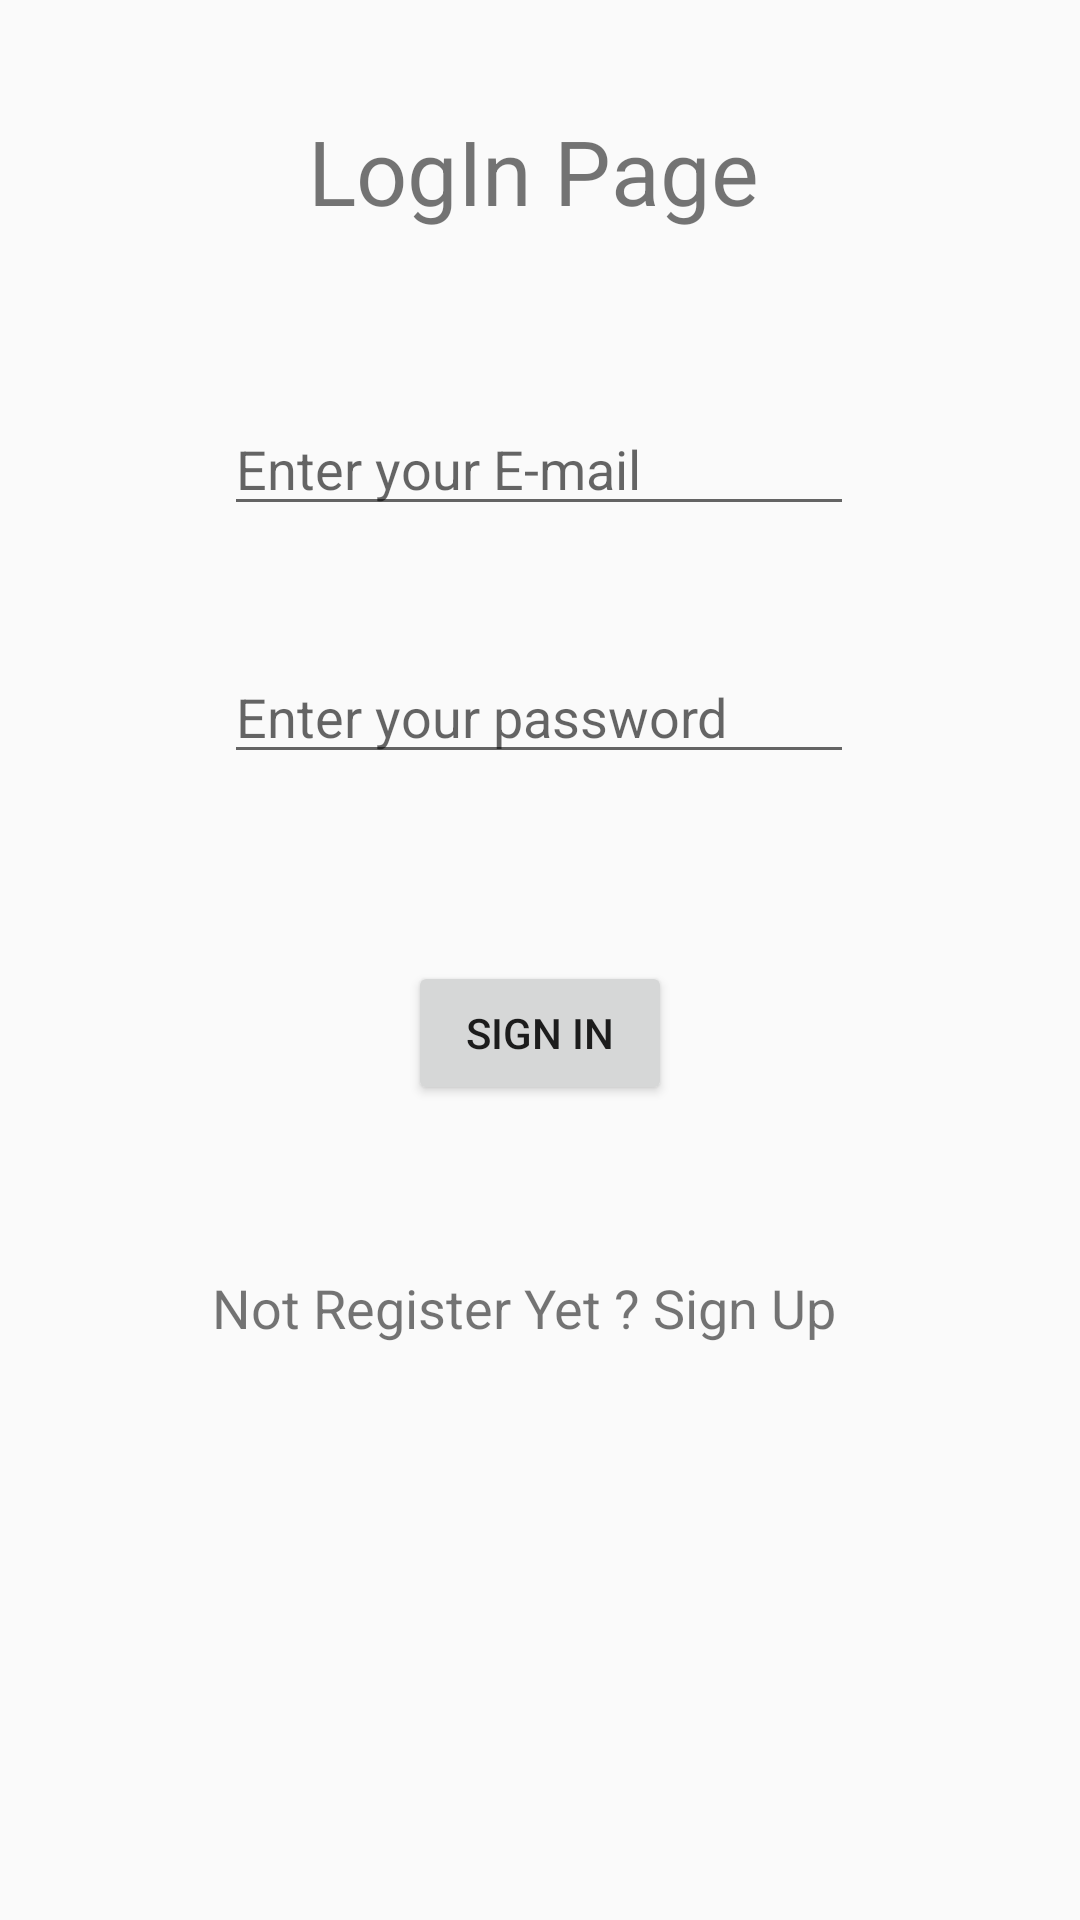

Write the Android layout XML for this screen, with the resource values it uses.
<!-- AndroidManifest.xml: application theme Theme.VBoard -->
<!-- res/layout/activity_sign_in.xml -->
<?xml version="1.0" encoding="utf-8"?>
<androidx.constraintlayout.widget.ConstraintLayout xmlns:android="http://schemas.android.com/apk/res/android"
    xmlns:app="http://schemas.android.com/apk/res-auto"
    xmlns:tools="http://schemas.android.com/tools"
    android:layout_width="match_parent"
    android:layout_height="match_parent"
    tools:context=".Sign_inActivity">

    <EditText
        android:id="@+id/emailreg"
        android:layout_width="wrap_content"
        android:layout_height="wrap_content"
        android:ems="10"
        android:hint="Enter your E-mail"
        android:inputType="textPersonName"
        app:layout_constraintBottom_toBottomOf="parent"
        app:layout_constraintEnd_toEndOf="parent"
        app:layout_constraintHorizontal_bias="0.497"
        app:layout_constraintStart_toStartOf="parent"
        app:layout_constraintTop_toTopOf="parent"
        app:layout_constraintVertical_bias="0.224" />

    <EditText
        android:id="@+id/passwordreg"
        android:layout_width="wrap_content"
        android:layout_height="wrap_content"
        android:ems="10"
        android:hint="Enter your password"
        android:inputType="textPassword"
        app:layout_constraintBottom_toBottomOf="parent"
        app:layout_constraintEnd_toEndOf="parent"
        app:layout_constraintHorizontal_bias="0.497"
        app:layout_constraintStart_toStartOf="parent"
        app:layout_constraintTop_toTopOf="parent"
        app:layout_constraintVertical_bias="0.362" />

    <TextView
        android:id="@+id/textView"
        android:layout_width="218dp"
        android:layout_height="42dp"
        android:text="Not Register Yet ? Sign Up"
        android:textSize="18sp"
        app:layout_constraintBottom_toBottomOf="parent"
        app:layout_constraintEnd_toEndOf="parent"
        app:layout_constraintHorizontal_bias="0.498"
        app:layout_constraintStart_toStartOf="parent"
        app:layout_constraintTop_toBottomOf="@+id/registration_btn"
        app:layout_constraintVertical_bias="0.241" />

    <TextView
        android:id="@+id/textView3"
        android:layout_width="155dp"
        android:layout_height="61dp"
        android:text="LogIn Page"
        android:textSize="30sp"
        app:layout_constraintBottom_toTopOf="@+id/emailreg"
        app:layout_constraintEnd_toEndOf="parent"
        app:layout_constraintStart_toStartOf="parent"
        app:layout_constraintTop_toTopOf="parent" />

    <Button
        android:id="@+id/registration_btn"
        android:layout_width="wrap_content"
        android:layout_height="wrap_content"
        android:text="Sign In"
        app:layout_constraintBottom_toBottomOf="parent"
        app:layout_constraintEnd_toEndOf="parent"
        app:layout_constraintStart_toStartOf="parent"
        app:layout_constraintTop_toBottomOf="@+id/passwordreg"
        app:layout_constraintVertical_bias="0.187" />
</androidx.constraintlayout.widget.ConstraintLayout>
<!-- resources referenced by this layout -->
<resources>
  <style name="Theme.VBoard" parent="Theme.AppCompat.DayNight.NoActionBar">
          
          <item name="colorPrimary">@color/purple_500</item>
          <item name="colorPrimaryVariant">@color/purple_700</item>
          <item name="colorOnPrimary">@color/white</item>
          
          <item name="colorSecondary">@color/teal_200</item>
          <item name="colorSecondaryVariant">@color/teal_700</item>
          <item name="colorOnSecondary">@color/black</item>
          
          <item name="android:statusBarColor" tools:targetApi="l">?attr/colorPrimaryVariant</item>
          
      </style>
  <!-- not gathered from this repository: default colours our renderer supplied (Android Studio template values) -->
  <color name="purple_500">#FF6200EE</color>
  <color name="purple_700">#FF3700B3</color>
  <color name="teal_200">#FF03DAC5</color>
  <color name="teal_700">#FF018786</color>
  <color name="black">#FF000000</color>
  <color name="white">#FFFFFFFF</color>
</resources>
